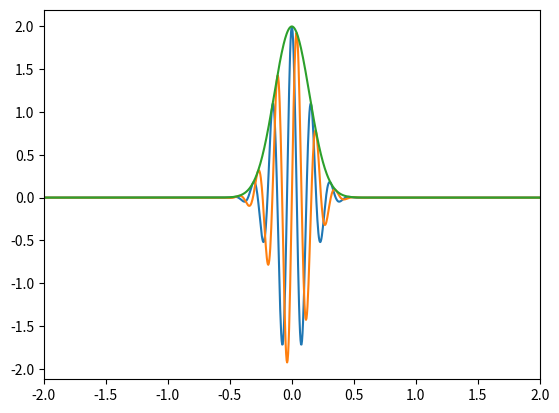

This chart was generated by the following Python code:

import matplotlib.pyplot as plt
from matplotlib.animation import FuncAnimation
import numpy as np
from matplotlib.animation import PillowWriter

x = np.linspace(-10,10,5000)
deltax = x[1]-x[0]

def norm(phi):
    norm = np.sum(np.square(np.abs(phi)))*deltax
    return phi/np.sqrt(norm)

def complex_plot(x,y,prob=True,**kwargs):
    real = np.real(y)
    imag = np.imag(y)
    a,*_ = plt.plot(x,real,label='Re',**kwargs)
    b,*_ = plt.plot(x,imag,label='Im',**kwargs)
    plt.xlim(-2,2)
    if prob:
        p,*_ = plt.plot(x,np.abs(y),label='$\sqrt{P}$')
        return a,b,p
    else:
        return a,b

def wave_packet(pos=0,mom=0,sigma=0.2):
    return norm(np.exp(1j*mom*x)*np.exp(-np.square(x-pos)/sigma/sigma,dtype=complex))
    
def d_dxdx(phi,x=x):
    dphi_dxdx = -2*phi
    dphi_dxdx[:-1] += phi[1:]
    dphi_dxdx[1:] += phi[:-1]
    return dphi_dxdx/deltax
    
def d_dt(phi,h=1,m=100,V=0):
    return 1j*h/2/m * d_dxdx(phi) - 1j*V*phi/h
    
def euler(phi, dt, **kwargs):
    return phi + dt * d_dt(phi, **kwargs)

def rk4(phi, dt, **kwargs):
    k1 = d_dt(phi, **kwargs)
    k2 = d_dt(phi+dt/2*k1, **kwargs)
    k3 = d_dt(phi+dt/2*k2, **kwargs)
    k4 = d_dt(phi+dt*k3, **kwargs)
    return phi + dt/6*(k1+2*k2+2*k3+k4)
    
def simulate(phi_sim, 
             method='rk4', 
             V=0, 
             steps=100000, 
             dt=1e-1, 
             condition=None, 
             normalize=True,
             save_every=100):
    simulation_steps = [np.copy(phi_sim)]
    for i in range(steps):
        if method == 'euler':
            phi_sim = euler(phi_sim,dt,V=V)
        elif method == 'rk4':
            phi_sim = rk4(phi_sim,dt,V=V)
        else:
            raise Exception(f'Unknown method {method}')
        if condition:
            phi_sim = condition(phi_sim)
        if normalize:
            phi_sim = norm(phi_sim)
        if save_every is not None and (i+1) % save_every == 0:
            simulation_steps.append(np.copy(phi_sim))
    return simulation_steps
    
#sim_free = simulate(wave_packet(),steps=20000,save_every=1000)

#box_potential = np.where((x>-2)&(x<2),0,1)
#sim_box_mom = simulate(wave_packet(mom=10),V=box_potential,steps=100000,save_every=500)

#barrier_weak_potential = np.where((x>1.4)&(x<1.6),3.5e-2,0)
#sim_barrier_mom = simulate(wave_packet(mom=10),V=barrier_weak_potential,steps=50000,save_every=500)

def box_init():
    plt.gcf().axes[0].axvspan(2, 3, alpha=0.2, color='red')
    plt.gcf().axes[0].axvspan(-3, -2, alpha=0.2, color='red')
    plt.xlim(-3,3)
    plt.ylim(-3,3)

def animate(simulation_steps,init_func=None):
    fig = plt.figure()
    re,im,prob = complex_plot(x,simulation_steps[0])
    plt.xlim(-2,2)
    plt.ylim(-2,2)
    if init_func:
        init_func()
    plt.legend()

    def animate(frame):
        prob.set_data((x, np.abs(simulation_steps[frame])))
        re.set_data((x, np.real(simulation_steps[frame])))
        im.set_data((x, np.imag(simulation_steps[frame])))
        return prob,re,im

    anim = FuncAnimation(fig, animate, frames=int(len(simulation_steps)), interval=50)
   
    return anim
    
#anim = animate(sim_free)
#anim = animate(sim_box_mom, box_init)

barrier_weak_potential = np.where((x>1.4)&(x<1.6),3.5e-2,0)
#sim_barrier_mom = simulate(wave_packet(mom=30), V=barrier_weak_potential,steps=50000,save_every=500)

def barrier_init():
    plt.gcf().axes[0].axvspan(1.4, 1.6, alpha=0.2, color='orange')
    plt.xlim(-2,4)
    plt.ylim(-3,3)
    
#anim = animate(sim_barrier_mom,barrier_init)

#writer = PillowWriter(fps=30)
#anim.save("sine_example.gif", writer=writer)

complex_plot(x, wave_packet(pos=0,mom=40,sigma=0.2),prob=True)

plt.show()